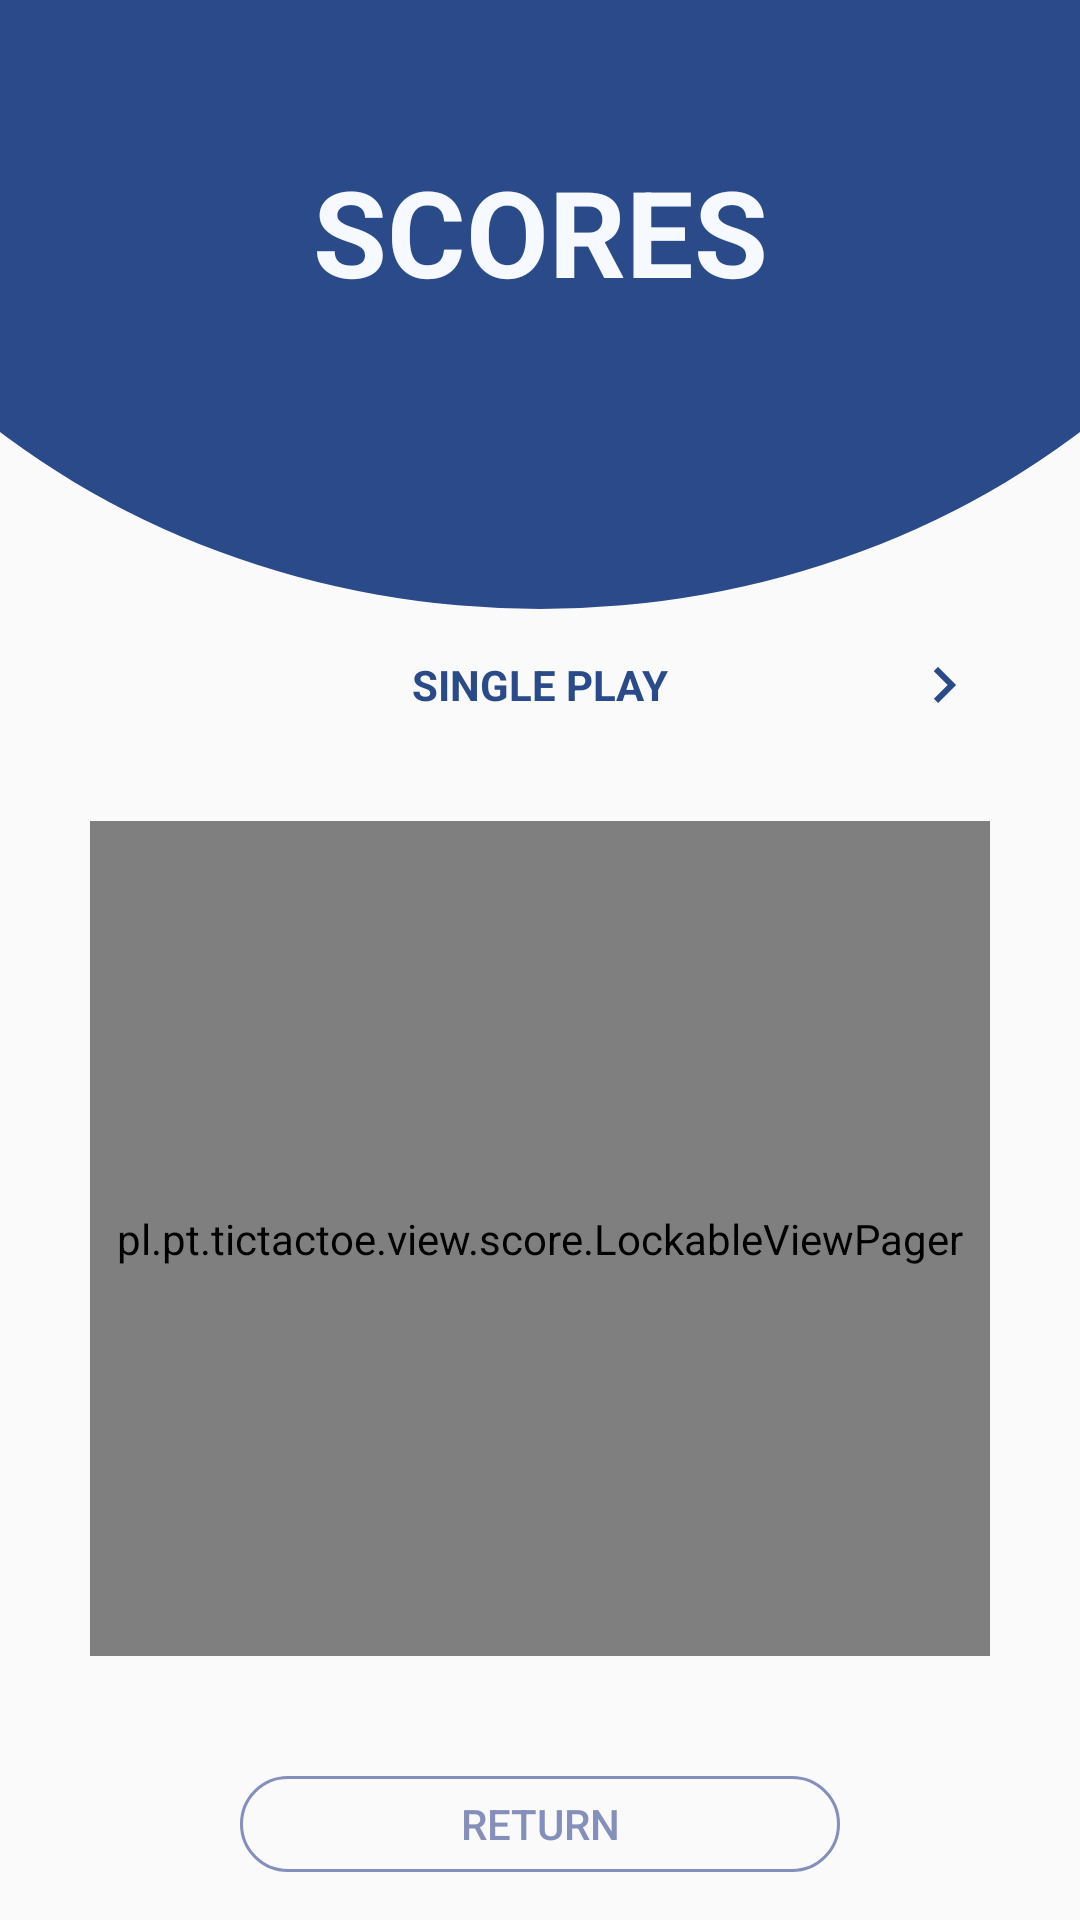

Android layout source for this screen:
<!-- AndroidManifest.xml: application theme Theme.TicTacToe -->
<!-- res/layout/activity_scores.xml -->
<?xml version="1.0" encoding="utf-8"?>
<LinearLayout
    xmlns:android="http://schemas.android.com/apk/res/android"
    android:layout_width="match_parent"
    android:layout_height="match_parent"
    android:orientation="vertical">

    <FrameLayout
        android:layout_width="match_parent"
        android:layout_height="472dp"
        android:layout_marginStart="-100dp"
        android:layout_marginTop="-300dp"
        android:layout_marginEnd="-100dp"
        android:layout_marginBottom="10dp"
        android:layout_weight="1"
        android:background="@drawable/shape_circle_backgroung_gradient">

        <TextView
            android:layout_width="match_parent"
            android:layout_height="wrap_content"
            android:layout_marginTop="300dp"
            android:gravity="bottom|center_horizontal"
            android:padding="50dp"
            android:text="@string/activity_scores_title"
            android:textColor="@color/light_purple"
            android:textSize="40sp"
            android:textStyle="bold" />

    </FrameLayout>

    <LinearLayout
        android:layout_width="match_parent"
        android:layout_height="0dp"
        android:layout_weight="1"
        android:orientation="horizontal"
        android:gravity="center">
        <ImageView
            android:id="@+id/activity_scores_left_arrow"
            android:layout_width="wrap_content"
            android:layout_height="wrap_content"
            android:src="@drawable/ic_arrow_left"
            android:visibility="invisible"/>
        <TextView
            android:id="@+id/activity_scores_subtitle"
            android:layout_width="wrap_content"
            android:layout_height="wrap_content"
            android:textColor="@color/dark_blue"
            android:textStyle="bold"
            android:layout_marginStart="80dp"
            android:layout_marginEnd="80dp"
            android:text="@string/activity_scores_single_play_title"/>
        <ImageView
            android:id="@+id/activity_scores_right_arrow"
            android:layout_width="wrap_content"
            android:layout_height="wrap_content"
            android:src="@drawable/ic_arrow_right"/>
    </LinearLayout>

    <pl.pt.tictactoe.view.score.LockableViewPager
        android:id="@+id/activity_scores_view_pager"
        android:layout_width="match_parent"
        android:layout_height="0dp"
        android:layout_weight="9"
        android:layout_margin="30dp"
        android:clickable="false"/>

    <Button
        android:id="@+id/activity_scores_return_button"
        android:layout_width="match_parent"
        android:layout_height="1dp"
        android:layout_marginTop="10dp"
        android:layout_marginStart="80dp"
        android:layout_marginEnd="80dp"
        android:layout_marginBottom="16dp"
        android:layout_weight="1"
        android:layout_gravity="bottom|center_horizontal"
        android:text="@string/activity_scores_return_button"
        android:textColor="@drawable/button_text_color"
        android:background="@drawable/button"
        />


</LinearLayout>
<!-- resources referenced by this layout -->
<resources>
  <color name="dark_blue">#2a4a89</color>
  <color name="light_purple">#F6F9FF</color>
  <!-- drawable button (drawable) -->
  <?xml version="1.0" encoding="utf-8"?>
  <selector xmlns:android="http://schemas.android.com/apk/res/android">
      <item android:drawable="@drawable/rounded_button_disabled" android:state_enabled="false"/>
      <item  android:drawable="@drawable/rounded_button_clicked"  android:state_pressed="true"/>
      <item  android:drawable="@drawable/rounded_button"  android:state_focused="true"/>
      <item  android:drawable="@drawable/rounded_button" />
  </selector>
  <!-- drawable button_text_color (drawable) -->
  <?xml version="1.0" encoding="utf-8"?>
  <selector xmlns:android="http://schemas.android.com/apk/res/android">
      <item android:color="@color/disabled" android:state_enabled="false"/>
      <item android:color="@color/light_purple" android:state_pressed="true"/>
      <item  android:color="@color/dark_purple" android:state_focused="true"/>
      <item  android:color="@color/dark_purple"/>
  </selector>
  <!-- drawable ic_arrow_left (drawable) -->
  <vector android:autoMirrored="true" android:height="24dp"
      android:tint="#2A4A89" android:viewportHeight="24"
      android:viewportWidth="24" android:width="24dp" xmlns:android="http://schemas.android.com/apk/res/android">
      <path android:fillColor="@android:color/white" android:pathData="M15.41,16.59L10.83,12l4.58,-4.59L14,6l-6,6 6,6 1.41,-1.41z"/>
  </vector>
  <!-- drawable ic_arrow_right (drawable) -->
  <vector android:autoMirrored="true" android:height="24dp"
      android:tint="#2A4A89" android:viewportHeight="24"
      android:viewportWidth="24" android:width="24dp" xmlns:android="http://schemas.android.com/apk/res/android">
      <path android:fillColor="@android:color/white" android:pathData="M8.59,16.59L13.17,12 8.59,7.41 10,6l6,6 -6,6 -1.41,-1.41z"/>
  </vector>
  <!-- drawable shape_circle_backgroung_gradient (drawable) -->
  <?xml version="1.0" encoding="utf-8"?>
  <shape xmlns:android="http://schemas.android.com/apk/res/android"
      android:shape="oval">
      <solid
          android:color="@color/dark_blue"/>
      <size
          android:width="600dp"
          android:height="300dp"
          />
  </shape>
  <string name="activity_scores_return_button">Return</string>
  <string name="activity_scores_single_play_title">SINGLE PLAY</string>
  <string name="activity_scores_title">SCORES</string>
  <!-- drawable rounded_button_disabled (drawable) -->
  <?xml version="1.0" encoding="utf-8"?>
  <shape xmlns:android="http://schemas.android.com/apk/res/android">
      <corners
          android:radius="360dp"/>
      <stroke android:width="1dp"
          android:color="@color/disabled"
          />
  </shape>
  <!-- drawable rounded_button_clicked (drawable) -->
  <?xml version="1.0" encoding="utf-8"?>
  <shape xmlns:android="http://schemas.android.com/apk/res/android">
      <corners
          android:radius="360dp"/>
      <solid
          android:color="@color/dark_purple"
          />
  </shape>
  <!-- drawable rounded_button (drawable) -->
  <?xml version="1.0" encoding="utf-8"?>
  <shape xmlns:android="http://schemas.android.com/apk/res/android">
      <corners
          android:radius="360dp"/>
      <stroke android:width="1dp"
              android:color="@color/dark_purple"
          />
  </shape>
  <color name="disabled">#d3d3d3</color>
  <color name="dark_purple">#858FBB</color>
  <color name="purple_500">#FF6200EE</color>
  <color name="white">#FFFFFFFF</color>
  <color name="teal_200">#FF03DAC5</color>
  <color name="teal_700">#FF018786</color>
  <color name="black">#FF000000</color>
</resources>
